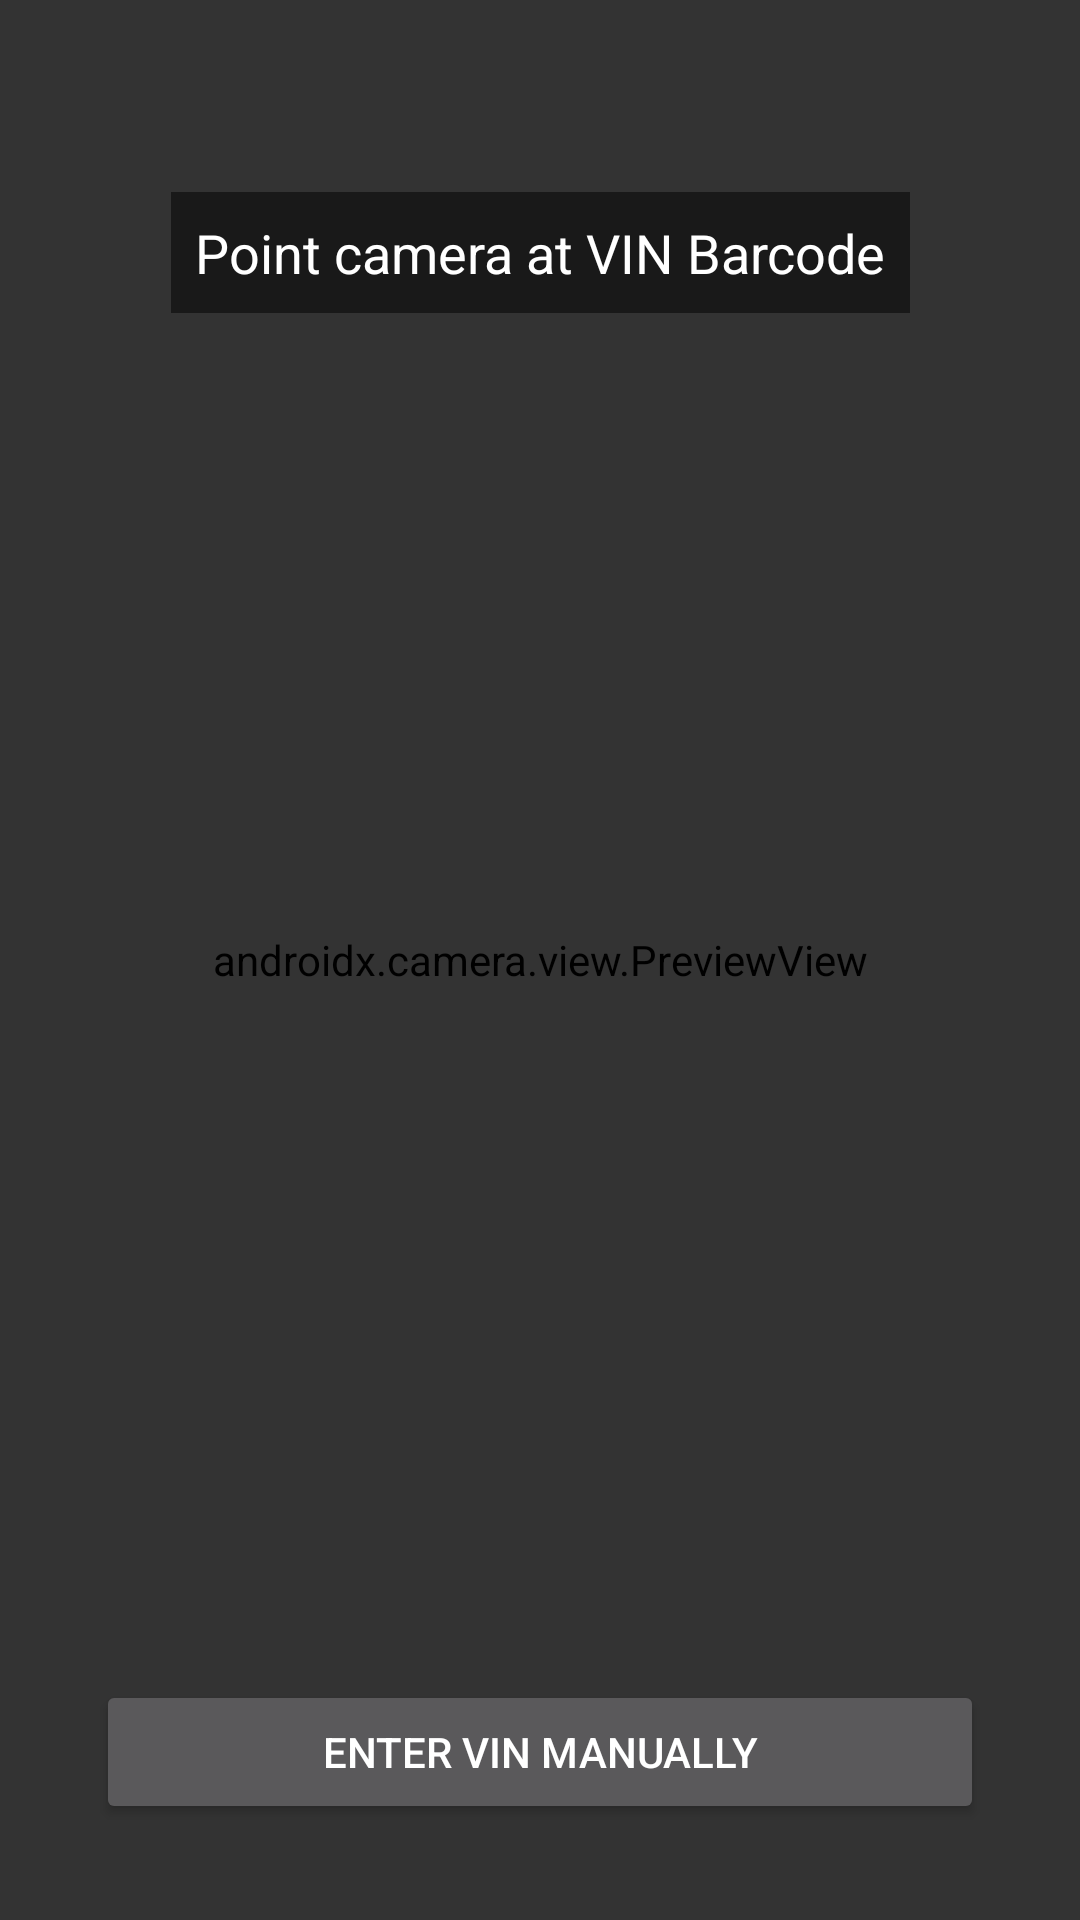

Here is an Android app screen rendered from its layout file. Give the layout XML and the strings, colors and styles it references.
<!-- AndroidManifest.xml: activity theme Theme.AppCompat.NoActionBar -->
<!-- res/layout/activity_scanner.xml -->
<?xml version="1.0" encoding="utf-8"?>
<androidx.constraintlayout.widget.ConstraintLayout xmlns:android="http://schemas.android.com/apk/res/android"
    xmlns:app="http://schemas.android.com/apk/res-auto"
    xmlns:tools="http://schemas.android.com/tools"
    android:layout_width="match_parent"
    android:layout_height="match_parent"
    tools:context=".ScannerActivity">

    <androidx.camera.view.PreviewView
        android:id="@+id/cameraPreview"
        android:layout_width="match_parent"
        android:layout_height="match_parent" />

    <View
        android:layout_width="0dp"
        android:layout_height="0dp"
        android:background="@drawable/scanner_overlay"
        app:layout_constraintBottom_toBottomOf="parent"
        app:layout_constraintEnd_toEndOf="parent"
        app:layout_constraintStart_toStartOf="parent"
        app:layout_constraintTop_toTopOf="parent" />

    <TextView
        android:id="@+id/scannerPrompt"
        android:layout_width="wrap_content"
        android:layout_height="wrap_content"
        android:layout_marginTop="64dp"
        android:background="#80000000"
        android:padding="8dp"
        android:textColor="@android:color/white"
        android:textSize="18sp"
        android:text="Point camera at VIN Barcode"
        app:layout_constraintEnd_toEndOf="parent"
        app:layout_constraintStart_toStartOf="parent"
        app:layout_constraintTop_toTopOf="parent" />

    <Button
        android:id="@+id/manualEntryButton"
        android:layout_width="0dp"
        android:layout_height="wrap_content"
        android:layout_margin="32dp"
        android:text="Enter VIN Manually"
        app:layout_constraintBottom_toBottomOf="parent"
        app:layout_constraintEnd_toEndOf="parent"
        app:layout_constraintStart_toStartOf="parent" />

</androidx.constraintlayout.widget.ConstraintLayout>
<!-- resources referenced by this layout -->
<resources>
  <!-- drawable scanner_overlay (drawable) -->
  <shape xmlns:android="http://schemas.android.com/apk/res/android"
      android:shape="rectangle">
  
      <solid android:color="#00000000" /> 
  
      <stroke
          android:width="250dp"
          android:color="#99000000" /> 
  
  </shape>
</resources>
